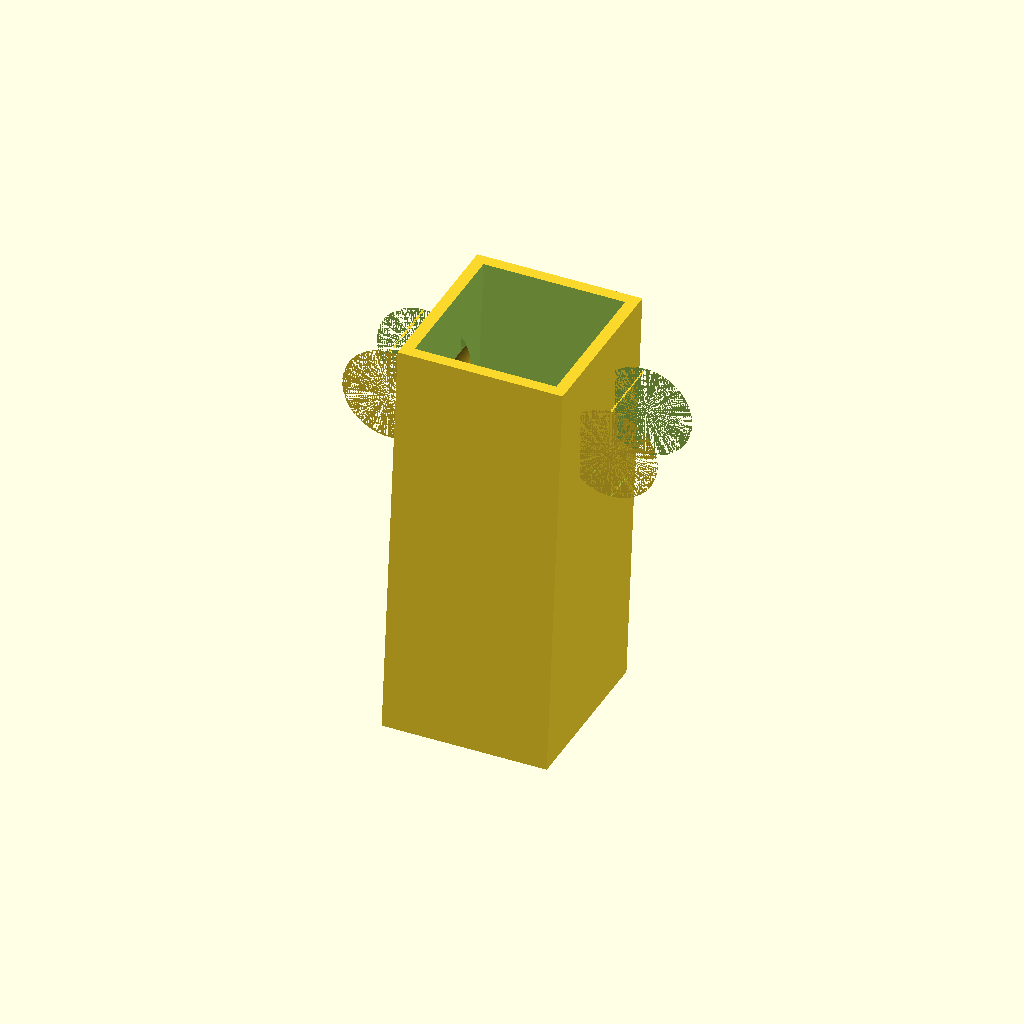
Cell 1: rendered with the file's own defaults.
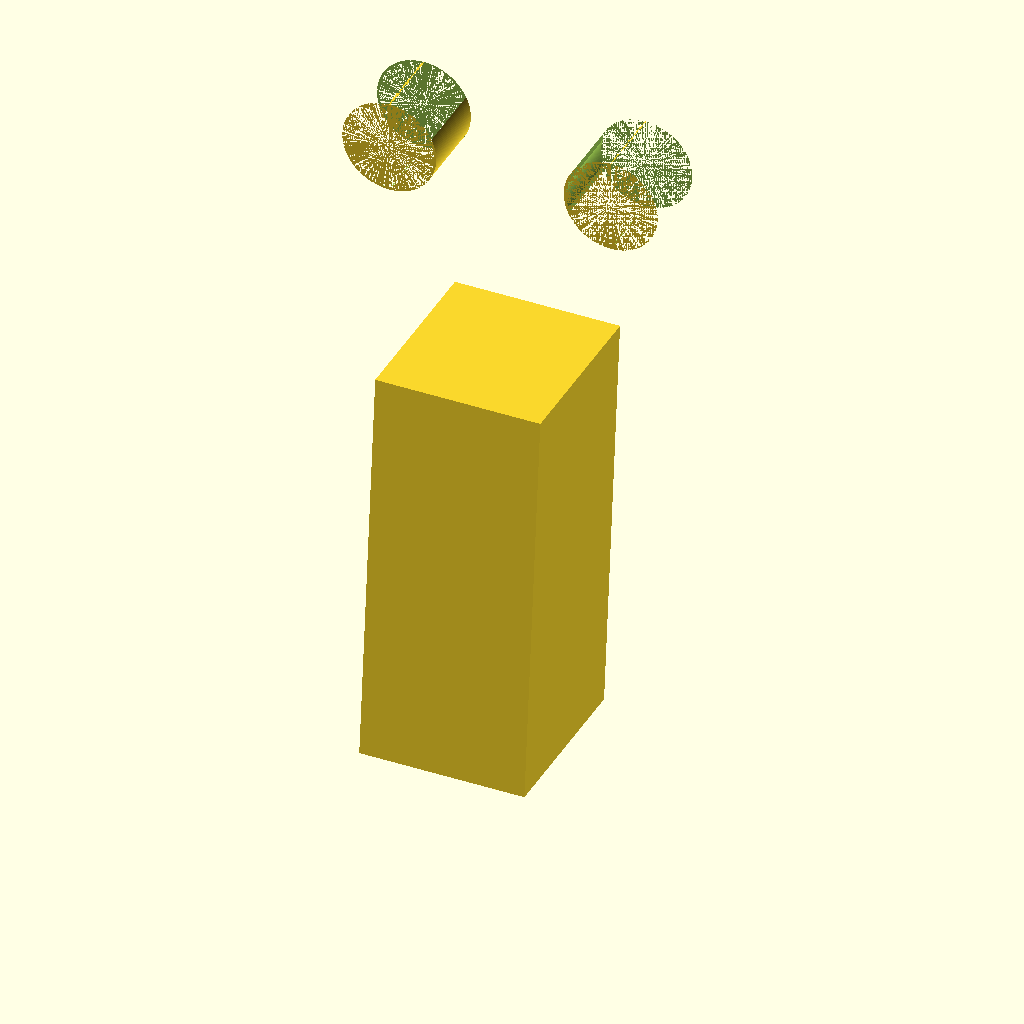
Cell 2 — raise set to 200, the other parameters unchanged.
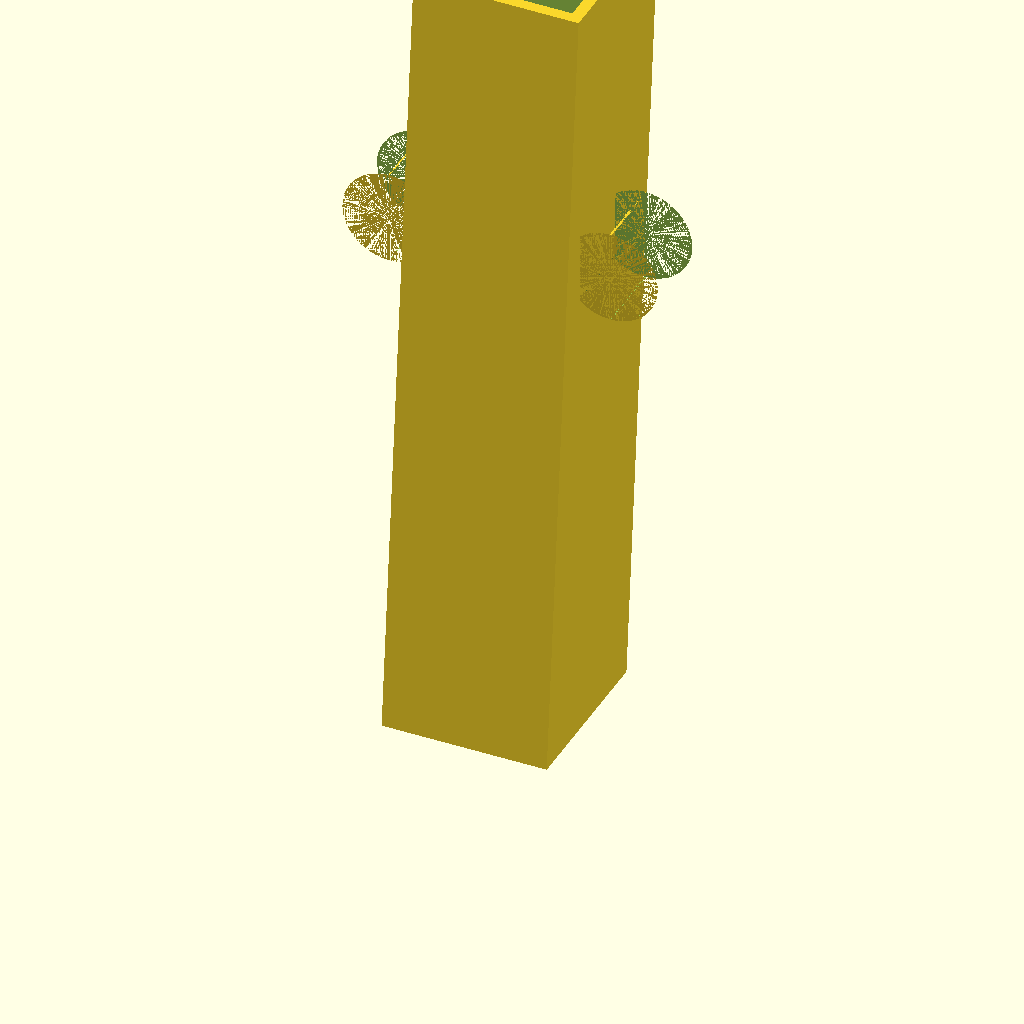
Cell 3 — height set to 200, the other parameters unchanged.
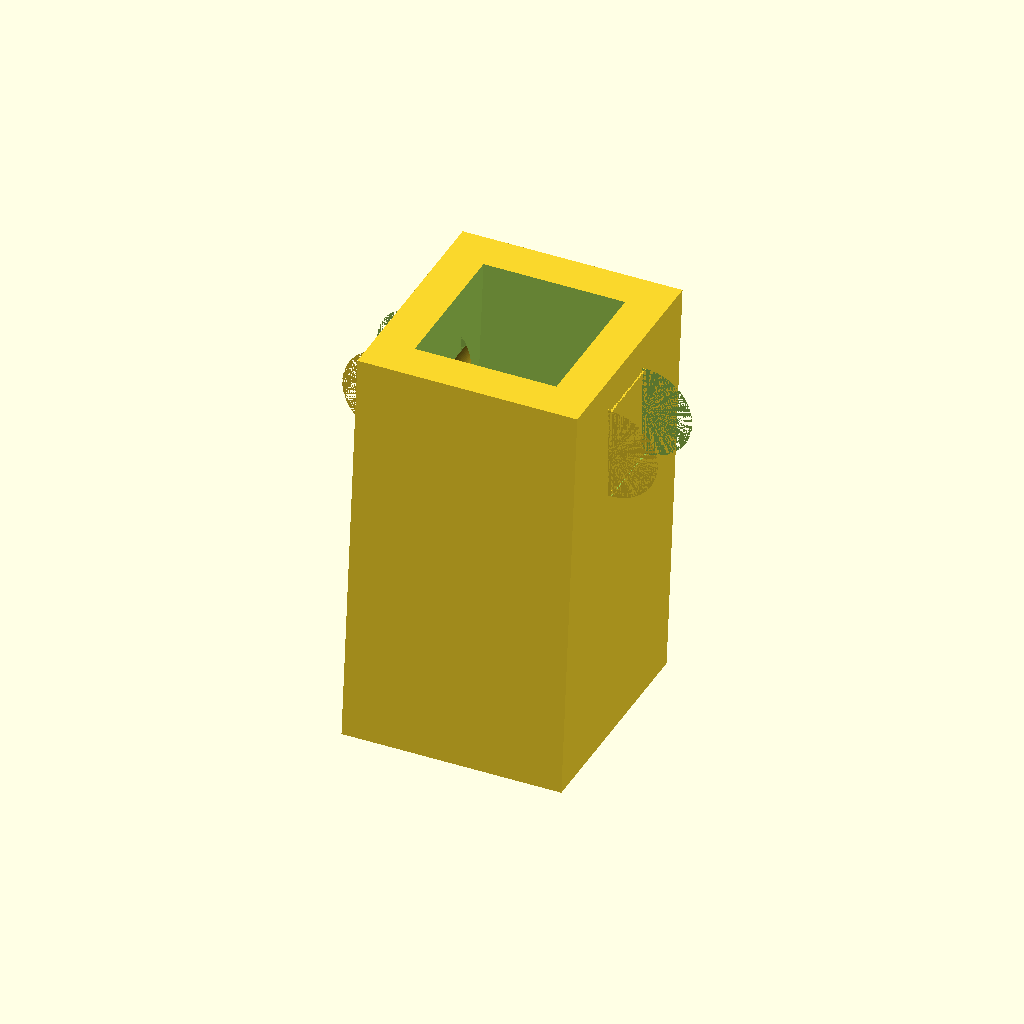
Cell 4 — wallThickness set to 10, the other parameters unchanged.
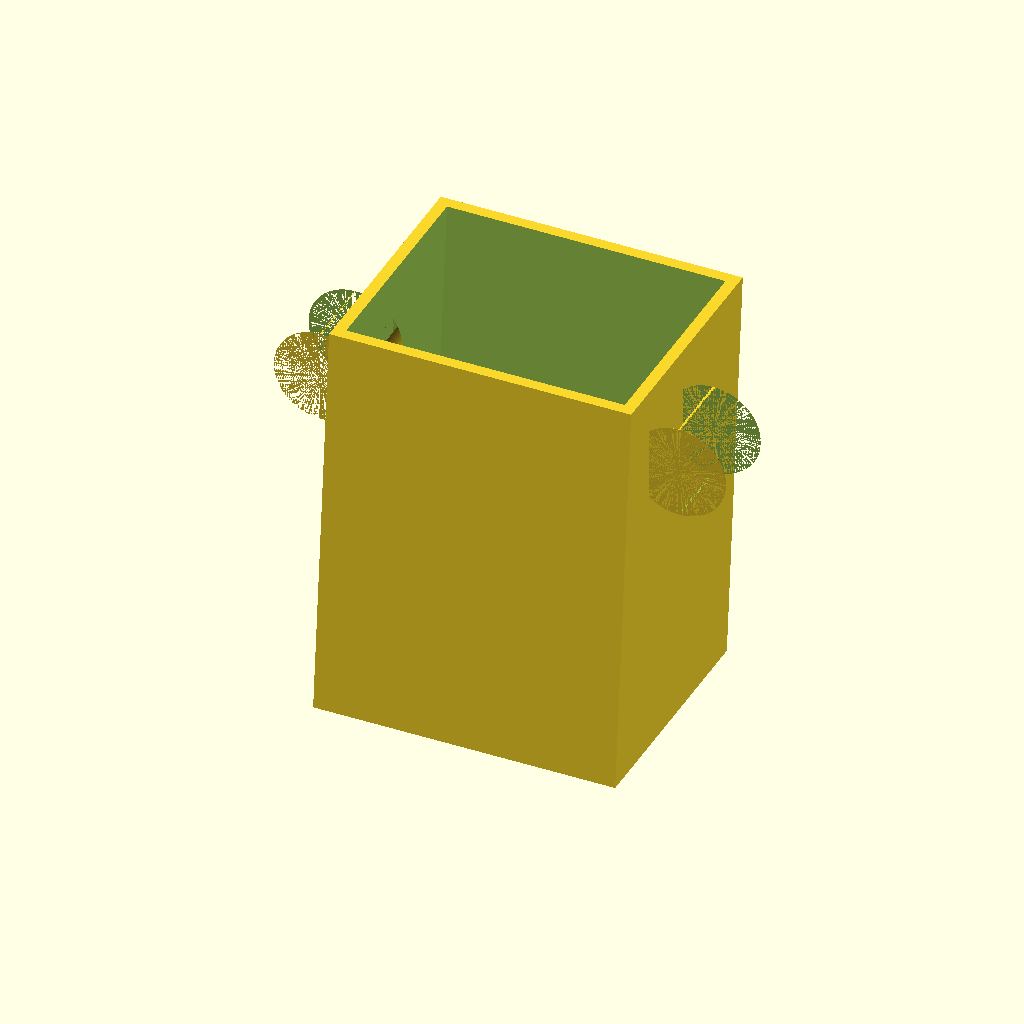
Cell 5: legWidth = 70 (everything else at default).
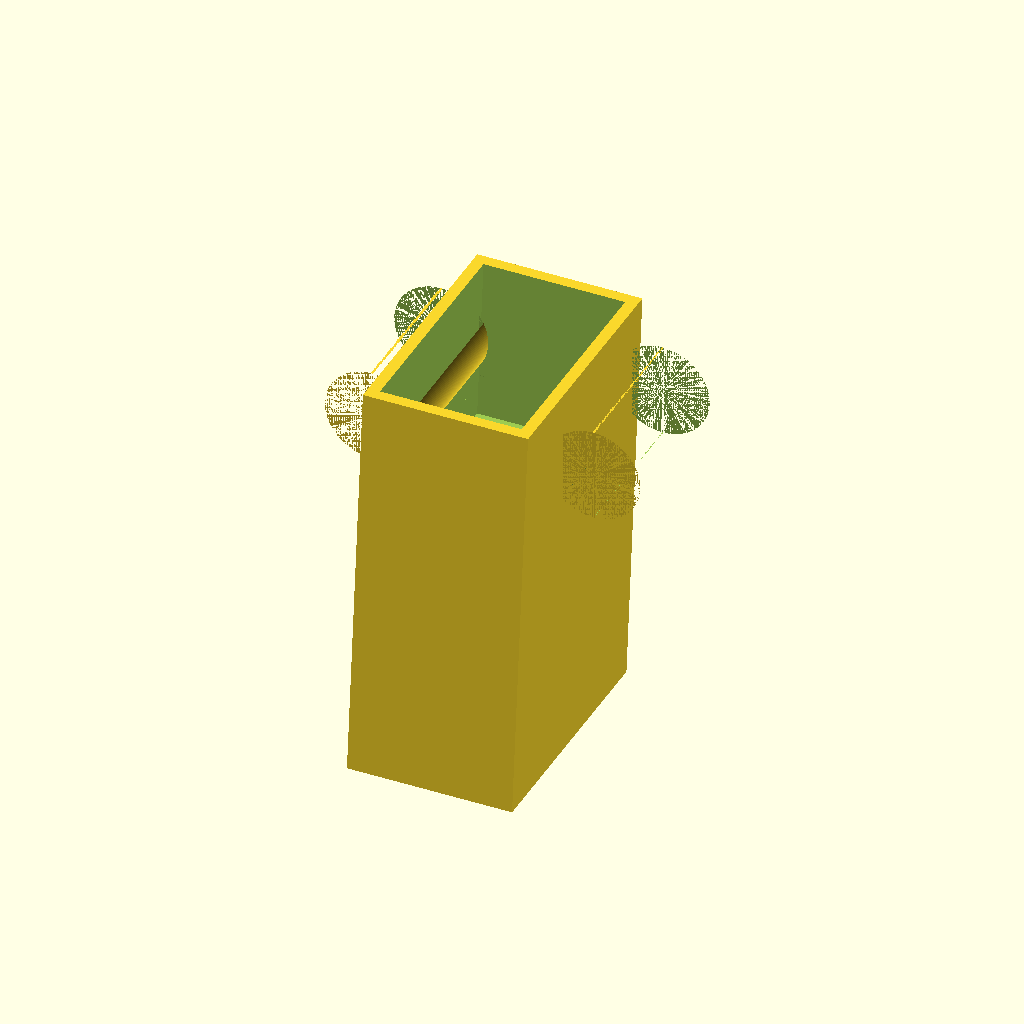
Cell 6: the same model with legDepth = 76.
All cells are drawn from one camera (rotation 55°, 0°, 25°, orthographic, colour scheme Cornfield), so only the parameter changes between them.
The OpenSCAD source (inputs/thingiverse/files/thing-57795/Untitled/ChairStilts.scad):
// Chair Stilts
// Paul Murrin - Feb 2013


// Raise required (mm)
raise = 60; // [0:200]

// Overall height - includes the part the leg inserts into (mm)
height = 100; // [0:200]

//  (mm)
wallThickness = 3; // [1:10]

//  - left to right (mm)
legWidth = 35;

//  - front to back (mm)
legDepth = 38;

// of leg (degrees from vertical)
angle = 5;

// Margin over the size of the leg specified
insetOversize = 0.6;

// Bulge to grip the leg - bulge width on each side (mm)
gripperBulge = 1.2;

// Bulge wall thickness;
gripperWall = 0.6;



module gripper(width, bulge)
{
	echo(width, bulge);
	radius = bulge*10;
	translate([-(radius-bulge),0,0]) rotate([90,0,0])
		difference() 	
		{
			cylinder(h=width, r=radius, center=true, $fn=180);
			union() {
				cylinder(h=width, r=radius-gripperWall, center=true, $fn=180);
				translate([-bulge, , 0]) cube([radius*2, radius*2, width], center=true); 
			}
		}
}


/* Generate coordinates of key points
 * x1,x2,y1,y2 = corners of bottom of cutout (where base of existing legs will go)
 * topOffset = offset at top of stilt in y axis due to angle of legs
 * baseOffset = offset at base of stilt in y axis due to angle of legs
 */
assign(		/* Points on base of cutout */
	x1= -(legWidth/2 + insetOversize),
	x2= +(legWidth/2 + insetOversize),
	y1= -(legDepth/2 + insetOversize),
	y2= +(legWidth/2 + insetOversize),
	topOffset = tan(angle)*(height-raise),
	baseOffset = -tan(angle)*raise
)
union()
{
	difference() 
	{
		/* Generate the outside shell */
		polyhedron(	
			points = [
				[x1-wallThickness,y1-wallThickness+baseOffset,0], 
				[x1-wallThickness,y2+wallThickness+baseOffset,0], 
				[x2+wallThickness,y2+wallThickness+baseOffset,0], 
				[x2+wallThickness,y1-wallThickness+baseOffset,0],
				[x1-wallThickness,y1-wallThickness+topOffset,height], 
				[x1-wallThickness,y2+wallThickness+topOffset,height], 
				[x2+wallThickness,y2+wallThickness+topOffset,height], 
				[x2+wallThickness,y1-wallThickness+topOffset,height]],
 			triangles = [
				[0,3,2],[0,2,1],	/* Base */
				[4,5,6],[4,6,7], /* Top */
				[0,1,4],[4,1,5],	
				[3,7,2],[2,7,6],
				[0,4,7],[7,3,0],
				[1,2,6],[1,6,5]],
			convexity = 2);


		/*Generate the cutout */
		polyhedron(	
			points = [
				[x1,y1,raise], [x1,y2,raise], 
				[x2,y2,raise], [x2,y1,raise],
				[x1,y1+topOffset,height+0.1], [x1,y2+topOffset,height+0.1], 
				[x2,y2+topOffset,height+0.1], [x2,y1+topOffset,height+0.1]],
 			triangles = [
				[0,3,2],[0,2,1],	/* Base */
				[4,5,6],[4,6,7], /* Top */
				[0,1,4],[4,1,5],	
				[3,7,2],[2,7,6],
				[0,4,7],[7,3,0],
				[1,2,6],[1,6,5]],
			convexity = 2);
	}

	/* Add bulges to grip the legs */
	translate([-legWidth/2 + insetOversize, 0, height - (height-raise)/2]) 
		gripper(legDepth/2, gripperBulge);
	translate([legWidth/2 + insetOversize, 0, height - (height-raise)/2]) 
		rotate([0,0,180]) 
			gripper(legDepth/2, gripperBulge);
}
Parameter table extracted from the source (name, type, default, range or options):
raise: number, default 60, range 0 to 200
height: number, default 100, range 0 to 200
wallThickness: number, default 3, range 1 to 10
legWidth: number, default 35
legDepth: number, default 38
angle: number, default 5
insetOversize: number, default 0.6
gripperBulge: number, default 1.2
gripperWall: number, default 0.6
